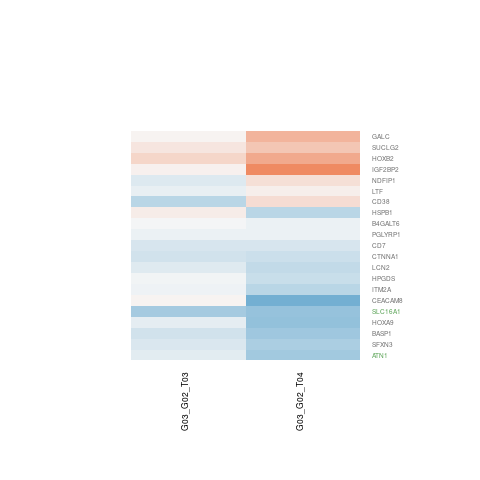

Data behind this chart, as committed beside it:
G03_G02_T03.gene.id, G03_G02_T03.ENSEMBL, G03_G02_T03.ENTREZID, G03_G02_T03.SYMBOL, G03_G02_T03.logFC, G03_G02_T03.AveExpr, G03_G02_T03.t, G03_G02_T03.P.Value, G03_G02_T03.adj.P.Val, G03_G02_T03.B, G03_G02_T04.gene.id, G03_G02_T04.ENSEMBL, G03_G02_T04.ENTREZID, G03_G02_T04.SYMBOL, G03_G02_T04.logFC, G03_G02_T04.AveExpr, G03_G02_T04.t, G03_G02_T04.P.Value, G03_G02_T04.adj.P.Val, G03_G02_T04.B
ENSG00000004468, ENSG00000004468, 952, CD38, -0.4375, 4.043, -1.87, 0.08567, 0.9999, -4.835, ENSG00000004468, ENSG00000004468, 952, CD38, 0.2361, 4.043, 0.9812, 0.3455, 0.5566, -6.284
ENSG00000008441, ENSG00000008438, 8993, PGLYRP1, -0.07953, 4.404, -0.2807, 0.7837, 0.9999, -6.49, ENSG00000008441, ENSG00000008438, 8993, PGLYRP1, -0.08296, 4.404, -0.2779, 0.7857, 0.8839, -6.794
ENSG00000012232, ENSG00000012223, 4057, LTF, -0.1094, 4.866, -0.6193, 0.5471, 0.9999, -6.327, ENSG00000012232, ENSG00000012223, 4057, LTF, 0.0789, 4.866, 0.4548, 0.6572, 0.8012, -6.79
ENSG00000044446, ENSG00000044115, 1495, CTNNA1, -0.2711, 4.814, -1.879, 0.0843, 0.9999, -4.908, ENSG00000044446, ENSG00000044115, 1495, CTNNA1, -0.2981, 4.814, -2.049, 0.06256, 0.2153, -4.965
ENSG00000055070, ENSG00000054983, 2581, GALC, 0.03607, 7.777, 0.1666, 0.8704, 0.9999, -6.637, ENSG00000055070, ENSG00000054983, 2581, GALC, 0.587, 7.777, 2.712, 0.01861, 0.121, -3.925
ENSG00000073861, ENSG00000073792, 10644, IGF2BP2, 0.06031, 3.619, 0.1087, 0.9152, 0.9999, -6.362, ENSG00000073861, ENSG00000073792, 10644, IGF2BP2, 0.9974, 3.619, 1.75, 0.1051, 0.2811, -5.241
ENSG00000078487, ENSG00000078399, 3205, HOXA9, -0.1208, 2.502, -0.4655, 0.6497, 0.9999, -5.961, ENSG00000078487, ENSG00000078399, 3205, HOXA9, -0.6861, 2.502, -2.717, 0.01847, 0.1203, -3.419
ENSG00000078674, ENSG00000078596, 9452, ITM2A, -0.05411, 7.535, -0.2812, 0.7833, 0.9999, -6.61, ENSG00000078674, ENSG00000078596, 9452, ITM2A, -0.4189, 7.535, -2.171, 0.05034, 0.1916, -4.871
ENSG00000106299, ENSG00000106211, 3315, HSPB1, 0.1059, 4.335, 0.7266, 0.4812, 0.9999, -6.238, ENSG00000106299, ENSG00000106211, 3315, HSPB1, -0.4192, 4.335, -2.752, 0.01729, 0.1166, -3.682
ENSG00000107890, ENSG00000107819, 81855, SFXN3, -0.1979, 3.927, -0.8624, 0.4051, 0.9999, -6.028, ENSG00000107890, ENSG00000107819, 81855, SFXN3, -0.5051, 3.927, -2.185, 0.0491, 0.1894, -4.609
ENSG00000111731, ENSG00000111676, 1822, ATN1, -0.1334, 5.771, -1.053, 0.3128, 0.9999, -6.073, ENSG00000111731, ENSG00000111676, 1822, ATN1, -0.5788, 5.771, -4.49, 0.0007072, 0.03183, -0.6276
ENSG00000118496, ENSG00000118276, 9331, B4GALT6, -0.01333, 4.456, -0.07514, 0.9413, 0.9999, -6.541, ENSG00000118496, ENSG00000118276, 9331, B4GALT6, -0.08847, 4.456, -0.47, 0.6467, 0.7938, -6.723
ENSG00000124602, ENSG00000124469, 1088, CEACAM8, 0.04136, 0.1114, 0.07896, 0.9383, 0.9999, -5.499, ENSG00000124602, ENSG00000124469, 1088, CEACAM8, -0.8992, 0.1114, -1.853, 0.08819, 0.257, -4.391
ENSG00000131779, ENSG00000131507, 80762, NDFIP1, -0.1911, 4.514, -0.9803, 0.3459, 0.9999, -6.012, ENSG00000131779, ENSG00000131507, 80762, NDFIP1, 0.2162, 4.514, 1.111, 0.288, 0.5037, -6.228
ENSG00000148690, ENSG00000148346, 3934, LCN2, -0.1631, 4.253, -0.9748, 0.3486, 0.9999, -5.968, ENSG00000148690, ENSG00000148346, 3934, LCN2, -0.3718, 4.253, -2.239, 0.04451, 0.1797, -4.572
ENSG00000155903, ENSG00000155380, 6566, SLC16A1, -0.5546, 6.874, -3.31, 0.006087, 0.3398, -2.52, ENSG00000155903, ENSG00000155380, 6566, SLC16A1, -0.6632, 6.874, -3.913, 0.001994, 0.04655, -1.698
ENSG00000163320, ENSG00000163106, 27306, HPGDS, -0.04444, 7.662, -0.3472, 0.7344, 0.9999, -6.588, ENSG00000163320, ENSG00000163106, 27306, HPGDS, -0.3229, 7.662, -2.518, 0.02667, 0.1422, -4.27
ENSG00000172590, ENSG00000172340, 8801, SUCLG2, 0.1581, 4.958, 0.8294, 0.4228, 0.9999, -6.227, ENSG00000172590, ENSG00000172340, 8801, SUCLG2, 0.4429, 4.958, 2.267, 0.0423, 0.1754, -4.62
ENSG00000174136, ENSG00000173762, 924, CD7, -0.2226, 5.044, -1.447, 0.173, 0.9999, -5.586, ENSG00000174136, ENSG00000173762, 924, CD7, -0.2321, 5.044, -1.429, 0.1782, 0.3791, -5.903
ENSG00000174327, ENSG00000173917, 3212, HOXB2, 0.3143, 2.735, 1.165, 0.2664, 0.9999, -5.458, ENSG00000174327, ENSG00000173917, 3212, HOXB2, 0.6902, 2.735, 2.653, 0.02078, 0.1264, -3.579
ENSG00000177076, ENSG00000176788, 10409, BASP1, -0.2664, 1.027, -0.7697, 0.4561, 0.9999, -5.433, ENSG00000177076, ENSG00000176788, 10409, BASP1, -0.592, 1.027, -1.811, 0.09484, 0.2664, -4.614
